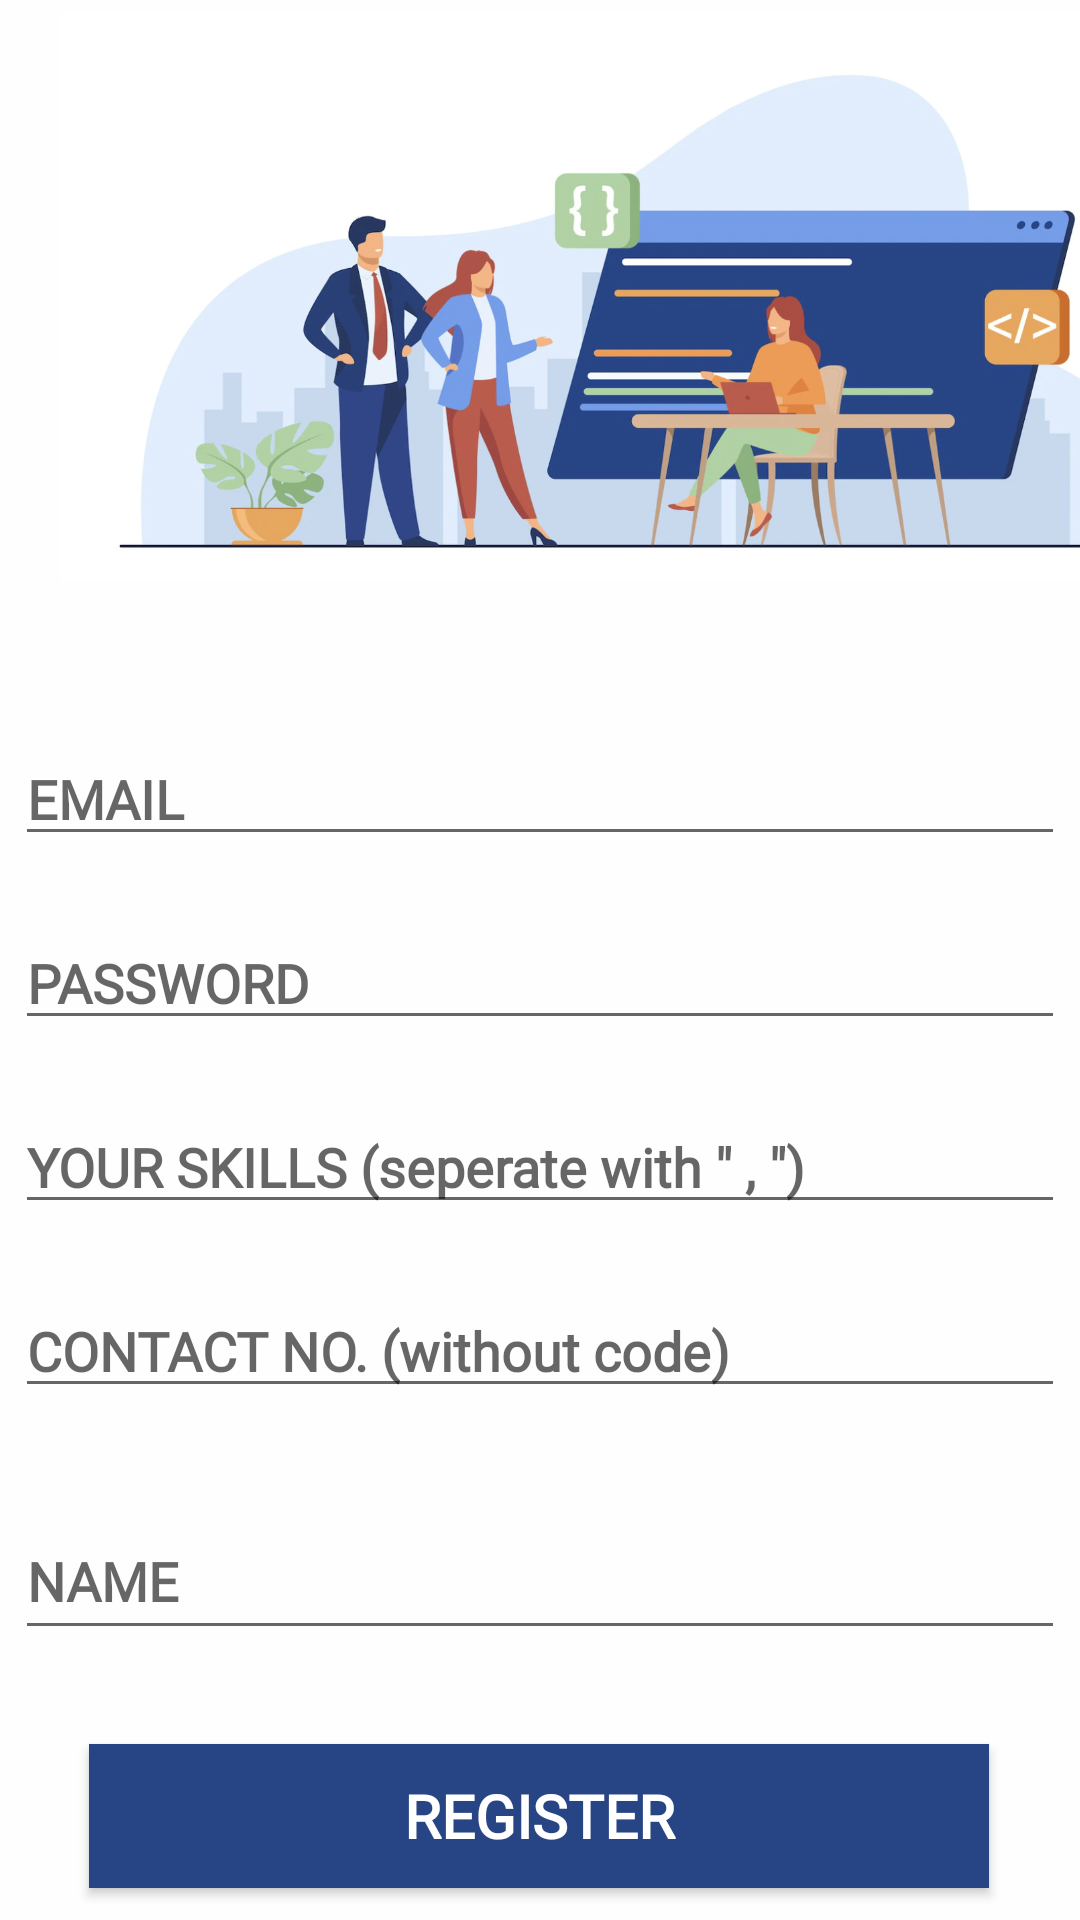

Produce the Android XML layout that renders to this screen, including the resource entries it uses.
<!-- AndroidManifest.xml: application theme Theme.App1 -->
<!-- res/layout/activity_register.xml -->
<?xml version="1.0" encoding="utf-8"?>
<androidx.constraintlayout.widget.ConstraintLayout xmlns:android="http://schemas.android.com/apk/res/android"
    xmlns:app="http://schemas.android.com/apk/res-auto"
    xmlns:tools="http://schemas.android.com/tools"
    android:layout_width="match_parent"
    android:layout_height="match_parent"
    android:background="#FEFEFE"
    tools:context=".register">

    <ImageView
        android:id="@+id/imageView5"
        android:layout_width="406dp"
        android:layout_height="190dp"
        android:layout_marginTop="4dp"
        app:layout_constraintEnd_toEndOf="parent"
        app:layout_constraintHorizontal_bias="0.0"
        app:layout_constraintStart_toStartOf="parent"
        app:layout_constraintTop_toTopOf="parent"
        app:srcCompat="@drawable/e" />

    <Button
        android:id="@+id/button6"
        android:layout_width="300dp"
        android:layout_height="wrap_content"
        android:layout_marginTop="112dp"
        android:background="#274584"
        android:fontFamily="@font/andika"
        android:onClick="registerme"
        android:text="Register"
        android:textColor="@color/white"
        android:textSize="20dp"
        android:textStyle="bold"
        app:layout_constraintEnd_toEndOf="parent"
        app:layout_constraintHorizontal_bias="0.495"
        app:layout_constraintStart_toStartOf="parent"
        app:layout_constraintTop_toBottomOf="@+id/editTextTextPersonName4" />

    <EditText
        android:id="@+id/editTextTextEmailAddress2"
        android:layout_width="350dp"
        android:layout_height="wrap_content"
        android:layout_marginTop="50dp"
        android:ems="10"
        android:textStyle="bold"
        android:fontFamily="@font/andika"
        android:hint="EMAIL"
        android:inputType="textEmailAddress"
        app:layout_constraintBottom_toTopOf="@+id/editTextTextPassword"
        app:layout_constraintEnd_toEndOf="parent"
        app:layout_constraintStart_toStartOf="parent"
        app:layout_constraintTop_toBottomOf="@+id/imageView5" />

    <EditText
        android:id="@+id/editTextTextPassword"
        android:layout_width="350dp"
        android:layout_height="wrap_content"
        android:layout_marginTop="20dp"
        android:inputType="textPassword"
        android:ems="10"
        android:fontFamily="@font/andika"
        android:hint="PASSWORD"
        android:textStyle="bold"

        app:layout_constraintBottom_toTopOf="@+id/editTextTextPersonName3"
        app:layout_constraintEnd_toEndOf="parent"
        app:layout_constraintStart_toStartOf="parent"
        app:layout_constraintTop_toBottomOf="@+id/editTextTextEmailAddress2" />


    <EditText
        android:id="@+id/editTextTextPersonName3"
        android:layout_width="350dp"
        android:layout_height="wrap_content"
        android:layout_marginTop="20dp"
        android:fontFamily="@font/andika"
        android:ems="10"
        android:textStyle="bold"
        android:hint="YOUR SKILLS (seperate with &quot; , &quot;)"
        android:inputType="textPersonName"
        app:layout_constraintEnd_toEndOf="parent"
        app:layout_constraintStart_toStartOf="parent"
        app:layout_constraintTop_toBottomOf="@+id/editTextTextPassword" />

    <EditText
        android:id="@+id/editTextTextPersonName4"
        android:layout_width="350dp"
        android:layout_height="wrap_content"
        android:textStyle="bold"
        android:layout_marginTop="20dp"
        android:ems="10"
        android:hint="CONTACT NO. (without code)"
        android:fontFamily="@font/andika"
        android:inputType="number"
        app:layout_constraintEnd_toEndOf="parent"
        app:layout_constraintStart_toStartOf="parent"
        app:layout_constraintTop_toBottomOf="@+id/editTextTextPersonName3" />

    <EditText
        android:id="@+id/editTextText"
        android:layout_width="350dp"
        android:layout_height="49dp"
        android:ems="10"
        android:fontFamily="@font/andika"
        android:hint="NAME"
        android:textStyle="bold"
        android:inputType="text"
        app:layout_constraintBottom_toTopOf="@+id/button6"
        app:layout_constraintEnd_toEndOf="parent"
        app:layout_constraintStart_toStartOf="parent"
        app:layout_constraintTop_toBottomOf="@+id/editTextTextPersonName4" />
</androidx.constraintlayout.widget.ConstraintLayout>
<!-- resources referenced by this layout -->
<resources>
  <!-- drawable e: png bitmap (drawable, 623742 bytes) -->
  <style name="Theme.App1" parent="Theme.AppCompat.DayNight.NoActionBar">
          
          <item name="colorPrimary">@color/purple_500</item>
          <item name="colorPrimaryVariant">@color/purple_700</item>
          <item name="colorOnPrimary">@color/white</item>
          
          <item name="colorSecondary">@color/teal_200</item>
          <item name="colorSecondaryVariant">@color/teal_700</item>
          <item name="colorOnSecondary">@color/black</item>
          
          <item name="android:statusBarColor">#1E4C84</item>
          
      </style>
  <!-- not gathered from this repository: default colours our renderer supplied (Android Studio template values) -->
  <color name="purple_500">#FF6200EE</color>
  <color name="purple_700">#FF3700B3</color>
  <color name="teal_200">#FF03DAC5</color>
  <color name="teal_700">#FF018786</color>
  <color name="black">#FF000000</color>
  <color name="white">#FFFFFFFF</color>
</resources>
